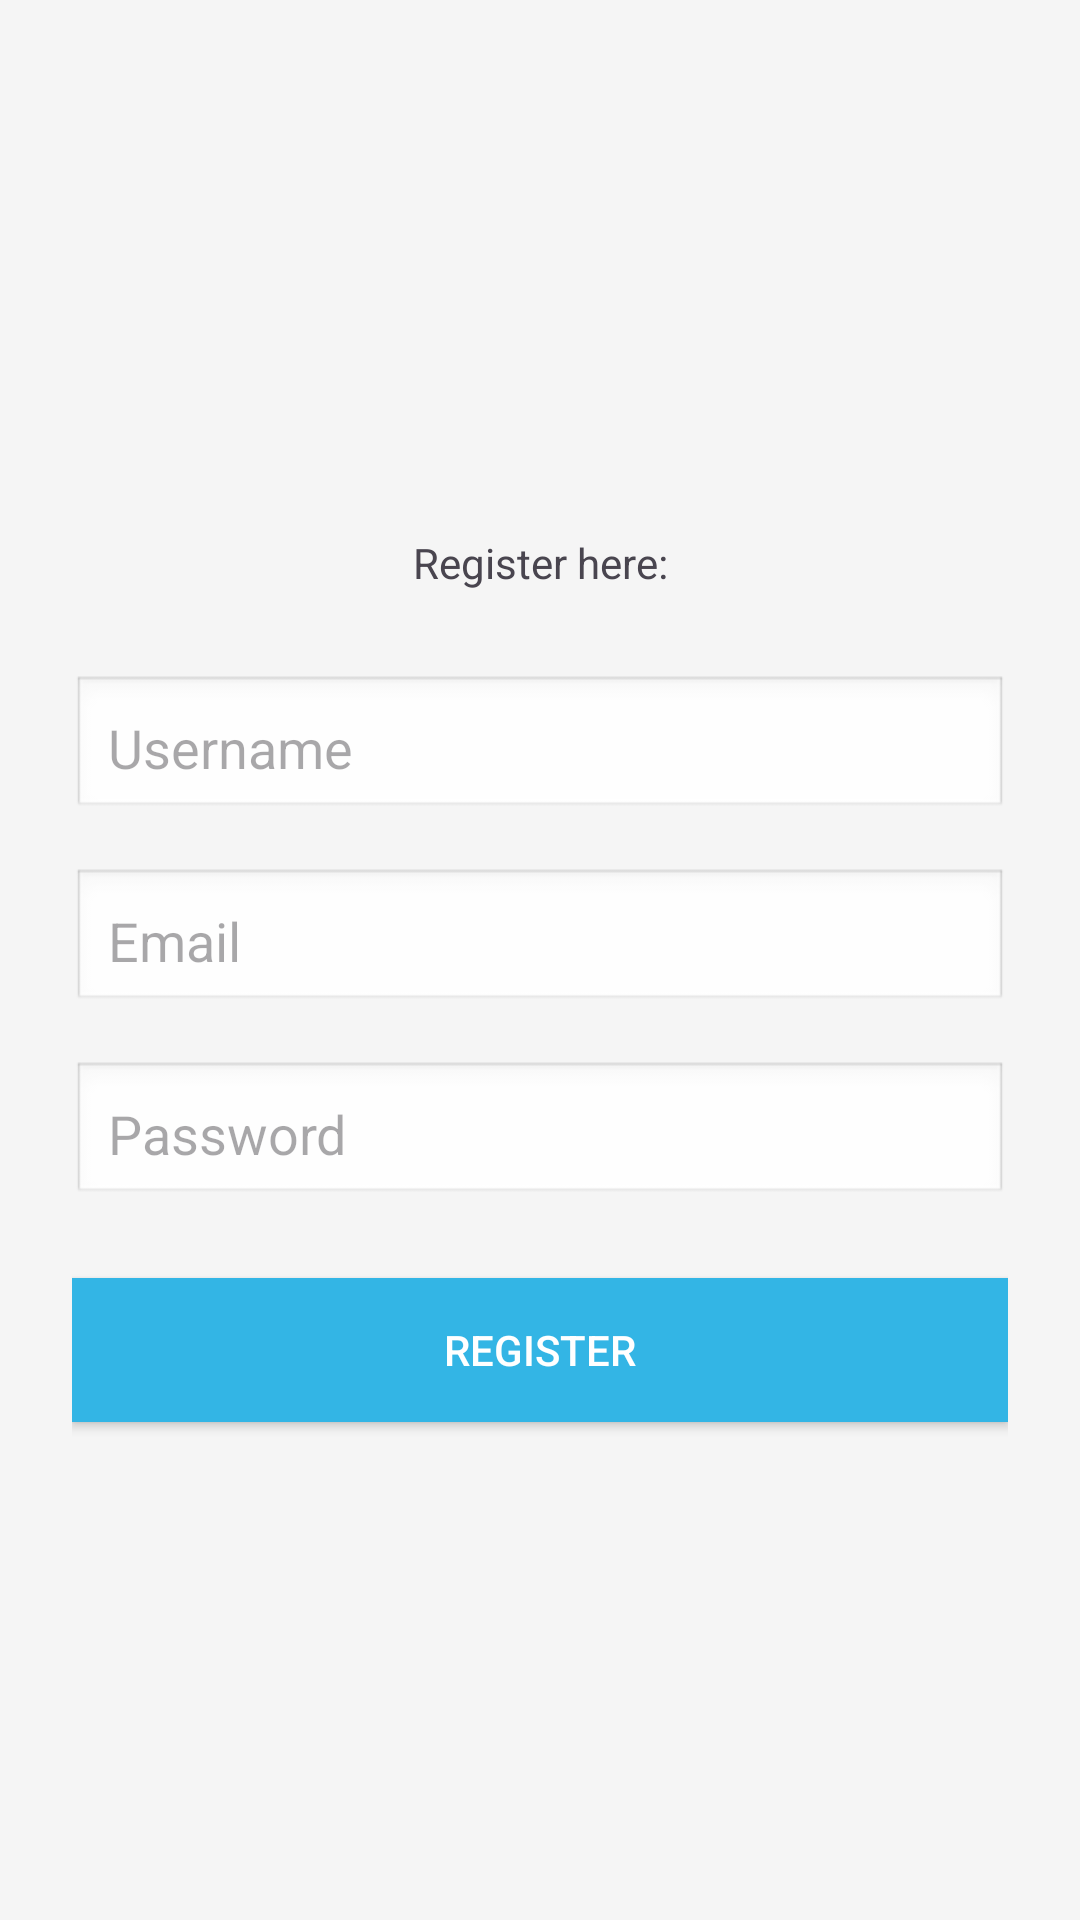

Layout XML and referenced resources for this Android screen:
<!-- AndroidManifest.xml: application theme Theme.PostarjiApp -->
<!-- res/layout/activity_register.xml -->
<?xml version="1.0" encoding="utf-8"?>
<LinearLayout
    xmlns:android="http://schemas.android.com/apk/res/android"
    android:layout_width="match_parent"
    android:layout_height="match_parent"
    android:orientation="vertical"
    android:padding="24dp"
    android:gravity="center"
    android:background="#f5f5f5">

    <TextView
        android:id="@+id/textView"
        android:layout_width="match_parent"
        android:layout_height="wrap_content"
        android:text="Register here:"
        android:padding="12dp"
        android:layout_marginBottom="16dp"
        android:textAlignment="center"/>

    <EditText
        android:id="@+id/etUsernameRegister"
        android:layout_width="match_parent"
        android:layout_height="wrap_content"
        android:hint="Username"
        android:inputType="textEmailAddress"
        android:padding="12dp"
        android:background="@android:drawable/edit_text"
        android:layout_marginBottom="16dp"/>

    <EditText
        android:id="@+id/etEmailRegister"
        android:layout_width="match_parent"
        android:layout_height="wrap_content"
        android:hint="Email"
        android:inputType="textEmailAddress"
        android:padding="12dp"
        android:background="@android:drawable/edit_text"
        android:layout_marginBottom="16dp"/>

    <EditText
        android:id="@+id/etPasswordRegister"
        android:layout_width="match_parent"
        android:layout_height="wrap_content"
        android:hint="Password"
        android:inputType="textPassword"
        android:padding="12dp"
        android:background="@android:drawable/edit_text"
        android:layout_marginBottom="24dp"/>

    <Button
        android:id="@+id/btnRegister"
        android:layout_width="match_parent"
        android:layout_height="wrap_content"
        android:text="Register"
        android:background="@android:color/holo_blue_light"
        android:textColor="#fff"
        android:padding="12dp"/>

</LinearLayout>
<!-- resources referenced by this layout -->
<resources>
  <style name="Theme.PostarjiApp" parent="Base.Theme.PostarjiApp" />
  <style name="Base.Theme.PostarjiApp" parent="Theme.Material3.DayNight.NoActionBar">
          <item name="colorPrimary">@color/md_theme_primary</item>
          <item name="colorOnPrimary">@color/md_theme_onPrimary</item>
          <item name="colorPrimaryContainer">@color/md_theme_primaryContainer</item>
          <item name="colorOnPrimaryContainer">@color/md_theme_onPrimaryContainer</item>
          <item name="colorSecondary">@color/md_theme_secondary</item>
          <item name="colorOnSecondary">@color/md_theme_onSecondary</item>
          <item name="colorSecondaryContainer">@color/md_theme_secondaryContainer</item>
          <item name="colorOnSecondaryContainer">@color/md_theme_onSecondaryContainer</item>
          <item name="colorTertiary">@color/md_theme_tertiary</item>
          <item name="colorOnTertiary">@color/md_theme_onTertiary</item>
          <item name="colorTertiaryContainer">@color/md_theme_tertiaryContainer</item>
          <item name="colorOnTertiaryContainer">@color/md_theme_onTertiaryContainer</item>
          <item name="colorError">@color/md_theme_error</item>
          <item name="colorOnError">@color/md_theme_onError</item>
          <item name="colorErrorContainer">@color/md_theme_errorContainer</item>
          <item name="colorOnErrorContainer">@color/md_theme_onErrorContainer</item>
          <item name="android:colorBackground">@color/md_theme_background</item>
          <item name="colorOnBackground">@color/md_theme_onBackground</item>
          <item name="colorSurface">@color/md_theme_surface</item>
          <item name="colorOnSurface">@color/md_theme_onSurface</item>
          <item name="colorSurfaceVariant">@color/md_theme_surfaceVariant</item>
          <item name="colorOnSurfaceVariant">@color/md_theme_onSurfaceVariant</item>
          <item name="colorOutline">@color/md_theme_outline</item>
          <item name="colorOutlineVariant">@color/md_theme_outlineVariant</item>
          <item name="colorSurfaceInverse">@color/md_theme_inverseSurface</item>
          <item name="colorOnSurfaceInverse">@color/md_theme_inverseOnSurface</item>
          <item name="colorPrimaryInverse">@color/md_theme_inversePrimary</item>
          <item name="colorPrimaryFixed">@color/md_theme_primaryFixed</item>
          <item name="colorOnPrimaryFixed">@color/md_theme_onPrimaryFixed</item>
          <item name="colorPrimaryFixedDim">@color/md_theme_primaryFixedDim</item>
          <item name="colorOnPrimaryFixedVariant">@color/md_theme_onPrimaryFixedVariant</item>
          <item name="colorSecondaryFixed">@color/md_theme_secondaryFixed</item>
          <item name="colorOnSecondaryFixed">@color/md_theme_onSecondaryFixed</item>
          <item name="colorSecondaryFixedDim">@color/md_theme_secondaryFixedDim</item>
          <item name="colorOnSecondaryFixedVariant">@color/md_theme_onSecondaryFixedVariant</item>
          <item name="colorTertiaryFixed">@color/md_theme_tertiaryFixed</item>
          <item name="colorOnTertiaryFixed">@color/md_theme_onTertiaryFixed</item>
          <item name="colorTertiaryFixedDim">@color/md_theme_tertiaryFixedDim</item>
          <item name="colorOnTertiaryFixedVariant">@color/md_theme_onTertiaryFixedVariant</item>
          <item name="colorSurfaceDim">@color/md_theme_surfaceDim</item>
          <item name="colorSurfaceBright">@color/md_theme_surfaceBright</item>
          <item name="colorSurfaceContainerLowest">@color/md_theme_surfaceContainerLowest</item>
          <item name="colorSurfaceContainerLow">@color/md_theme_surfaceContainerLow</item>
          <item name="colorSurfaceContainer">@color/md_theme_surfaceContainer</item>
          <item name="colorSurfaceContainerHigh">@color/md_theme_surfaceContainerHigh</item>
          <item name="colorSurfaceContainerHighest">@color/md_theme_surfaceContainerHighest</item>
      </style>
</resources>
